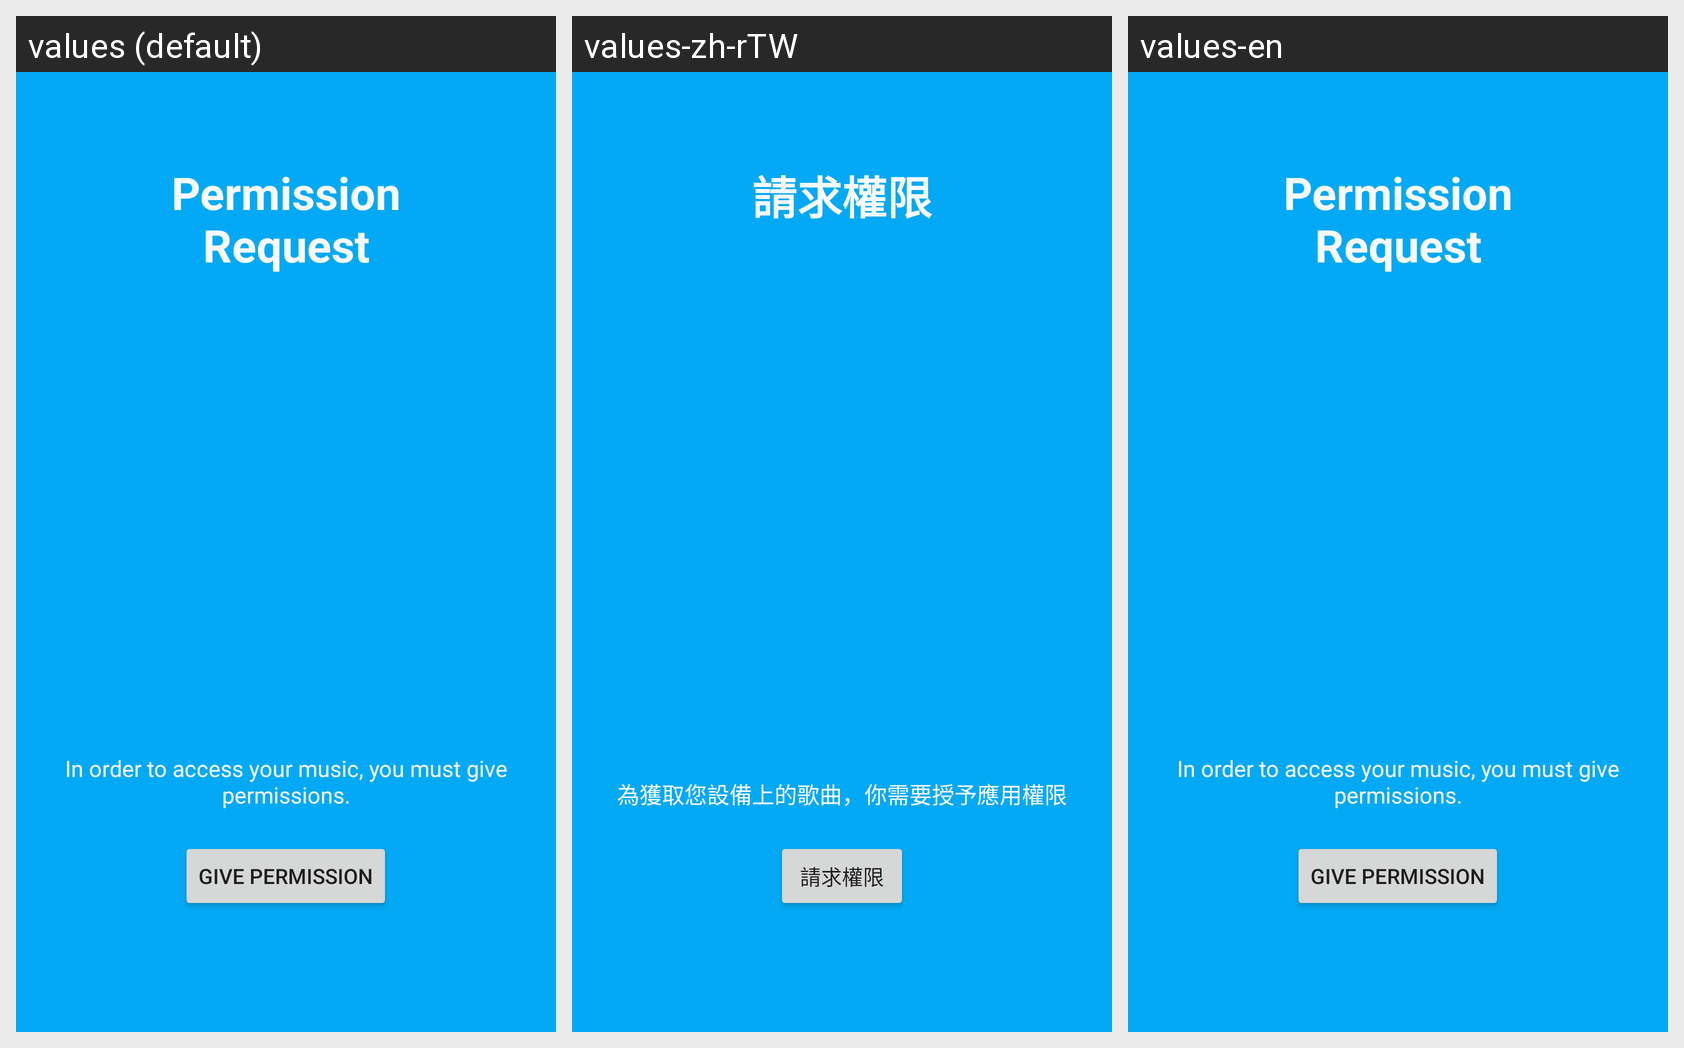

This grid shows one Android layout under several languages. Give, for every string resource on the screen, its name, the default text and each shown locale's text.
Android screen res/layout/intro_permission_fragement.xml rendered under 3 locales, left to right: values (default), values-zh-rTW, values-en. Device: Nexus 5 (rendered at 1080×1920; each locale shown at half size, 540×960, under a caption strip naming it); theme AppTheme.
Other locales in the repository, not shown: values-ja-rJP, values-zh-rCN, values-zh-rHK.
Strings drawn on this screen, with the default value and each locale's value (text and hints the layout hard-codes, and strings that could not be matched under every locale, appear in the picture but are not listed):

permission_request
  values: Permission Request
  values-zh-rTW: 請求權限
  values-en: Permission Request

permission_request_detail
  values: In order to access your music, you must give permissions.
  values-zh-rTW: 為獲取您設備上的歌曲，你需要授予應用權限
  values-en: In order to access your music, you must give permissions.

give_permission
  values: give permission
  values-zh-rTW: 請求權限
  values-en: give permission
